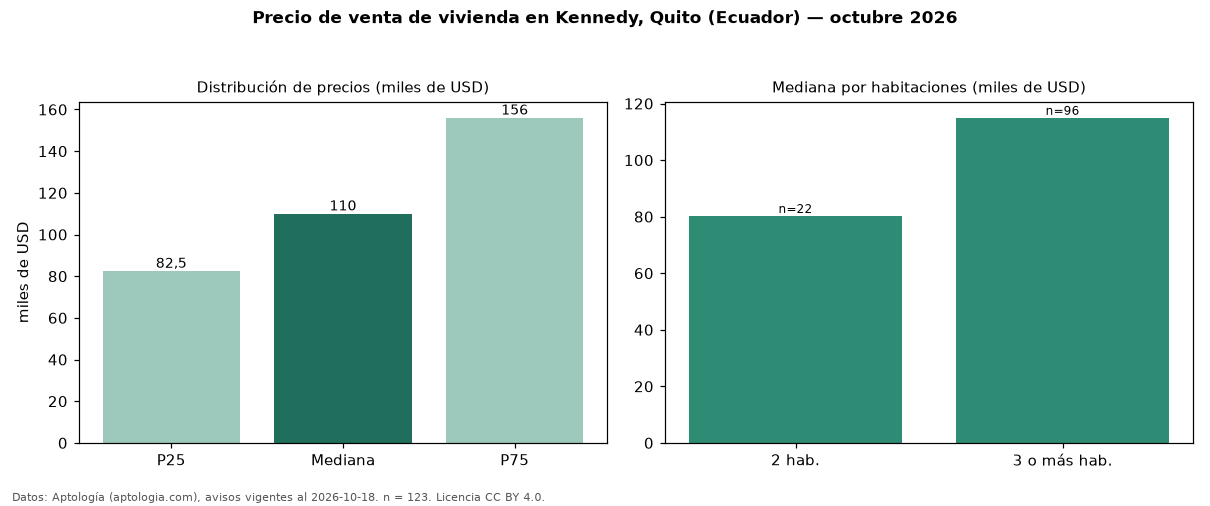

The table this chart was drawn from, first rows:
seccion, metrica, valor, moneda, n
precio, p25, 82450, USD, 123
precio, mediana, 110000, USD, 123
precio, p75, 156000, USD, 123
precio, minimo, 40000, USD, 123
precio, maximo, 1200000, USD, 123
m2, mediana_precio_m2, 739.8, USD, 121
m2, area_mediana_m2, 141.0, m2, 121
admin, mediana_admin_mes, 45.0, USD, 24
banos, mediana_banos, 2.0, , 
habitaciones, 2, 80250, USD, 22
habitaciones, 3+, 114950, USD, 96
fuente, fecha_datos, 2026-10-18, , 
fuente, atribucion, https://www.aptologia.com/ec/venta/quito, , 
fuente, licencia, CC BY 4.0, , 
